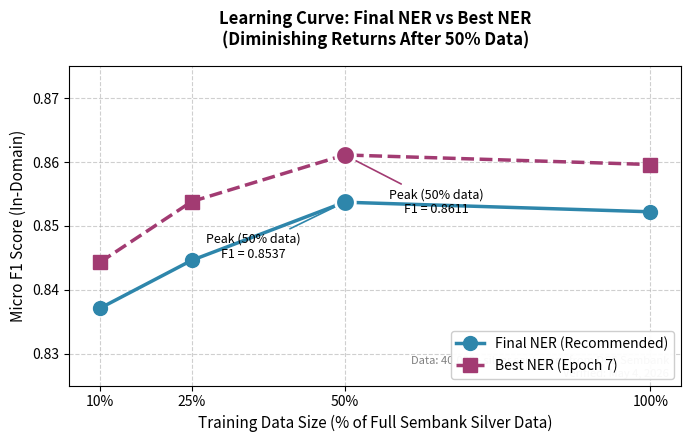

Recreate this plot in Python. (Note: this script raises an exception after producing the figure.)
#!/usr/bin/env python3
"""
Figure 5.1: Learning Curve — Final NER vs Best NER
Publication-grade figure following visualizations_protocol.md
"""

import matplotlib.pyplot as plt
import numpy as np

# Data (Verified from training logs)
data_sizes = [10, 25, 50, 100]
final_ner = [0.8371, 0.8446, 0.8537, 0.8522]
best_ner = [0.8443, 0.8538, 0.8611, 0.8596]

# Create figure
fig, ax = plt.subplots(figsize=(7, 4.5), dpi=300)

# Plot lines
ax.plot(data_sizes, final_ner, 'o-', color='#2E86AB', linewidth=2.5, markersize=10, label='Final NER (Recommended)')
ax.plot(data_sizes, best_ner, 's--', color='#A23B72', linewidth=2.5, markersize=10, label='Best NER (Epoch 7)')

# Highlight peak points
ax.scatter([50], [0.8537], s=200, color='#2E86AB', zorder=5, edgecolors='white', linewidths=2)
ax.scatter([50], [0.8611], s=200, color='#A23B72', zorder=5, edgecolors='white', linewidths=2)

# Annotations
ax.annotate('Peak (50% data)\nF1 = 0.8537', xy=(50, 0.8537), xytext=(35, 0.845),
            fontsize=9, ha='center',
            arrowprops=dict(arrowstyle='->', color='#2E86AB', lw=1.2))
ax.annotate('Peak (50% data)\nF1 = 0.8611', xy=(50, 0.8611), xytext=(65, 0.852),
            fontsize=9, ha='center',
            arrowprops=dict(arrowstyle='->', color='#A23B72', lw=1.2))

# Formatting
ax.set_xlabel('Training Data Size (% of Full Sembank Silver Data)', fontsize=11, fontweight='medium')
ax.set_ylabel('Micro F1 Score (In-Domain)', fontsize=11, fontweight='medium')
ax.set_title('Learning Curve: Final NER vs Best NER\n(Diminishing Returns After 50% Data)', fontsize=12, fontweight='bold', pad=15)

ax.set_xlim(5, 105)
ax.set_ylim(0.825, 0.875)
ax.set_xticks([10, 25, 50, 100])
ax.set_xticklabels(['10%', '25%', '50%', '100%'])
ax.grid(True, linestyle='--', alpha=0.6, zorder=0)

# Legend
ax.legend(loc='lower right', fontsize=10, framealpha=0.95)

# Add note
ax.text(0.98, 0.02, 'Data: 40,000+ silver sentences from DCS Sembank\nVerified: May 4, 2026', 
        transform=ax.transAxes, fontsize=8, ha='right', va='bottom', 
        style='italic', color='gray')

plt.tight_layout()
plt.savefig('/home/workdir/artifacts/thesis_project/thesis_markdown/chapters/figures/Figure_5_1_Learning_Curve.pdf', 
            dpi=300, bbox_inches='tight', format='pdf')
plt.savefig('/home/workdir/artifacts/thesis_project/thesis_markdown/chapters/figures/Figure_5_1_Learning_Curve.png', 
            dpi=300, bbox_inches='tight', format='png')

print("✅ Figure 5.1 generated successfully!")
print("   PDF: chapters/figures/Figure_5_1_Learning_Curve.pdf")
print("   PNG: chapters/figures/Figure_5_1_Learning_Curve.png")
